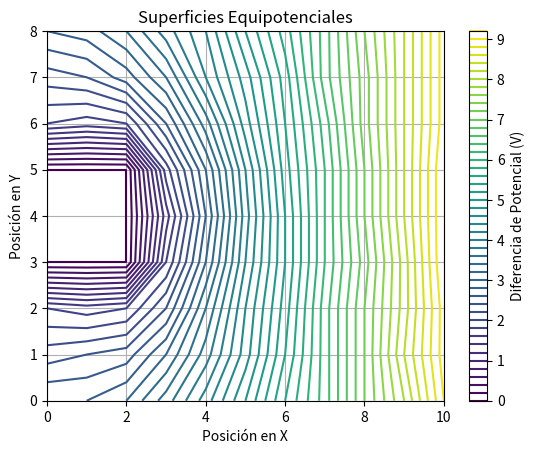

Source code (Python):
import numpy as np
import matplotlib.pyplot as plt

# Definición del array que contiene el mapa de potencial
array = [
  [2.8, 2.8, 3.0, 3.5, 4.1, 4.8, 5.6, 6.3, 7.2, 8.0, 9.0],
  [2.3, 2.4, 2.5, 3.0, 3.7, 4.5, 5.4, 6.3, 7.2, 8.2, 9.1],
  [1.8, 1.7, 1.8, 2.4, 3.4, 4.4, 5.3, 6.3, 7.2, 8.1, 9.1],
  [0.0, 0.0, 0.0, 1.8, 3.0, 4.2, 5.2, 6.2, 7.1, 8.1, 9.2],
  [0.0, 0.0, 0.0, 1.5, 2.8, 4.1, 5.2, 6.2, 7.2, 8.2, 9.2],
  [0.0, 0.0, 0.0, 1.9, 3.0, 4.2, 5.3, 6.2, 7.2, 8.2, 9.2],
  [1.8, 1.7, 1.8, 2.6, 3.5, 4.5, 5.4, 6.3, 7.3, 8.2, 9.1],
  [2.3, 2.4, 2.7, 3.2, 4.0, 4.7, 5.5, 6.5, 7.3, 8.2, 9.1],
  [2.8, 2.9, 3.2, 3.7, 4.2, 5.0, 5.7, 6.5, 7.4, 8.2, 9.1]
]

# Convertir el array a un array NumPy
potential_map = np.array(array)

# Crear una malla de coordenadas para la superficie
x, y = np.meshgrid(np.arange(potential_map.shape[1]), np.arange(potential_map.shape[0]))

# Graficar la superficie equipotencial
plt.contour(x, y, potential_map, 50, cmap='viridis')  # Puedes ajustar el número de curvas (15 en este ejemplo)
plt.colorbar(label='Diferencia de Potencial (V)')  # Agregar la barra de color y etiquetarla
plt.xlabel('Posición en X')
plt.ylabel('Posición en Y')
plt.title('Superficies Equipotenciales')
plt.grid(True)
plt.show()
